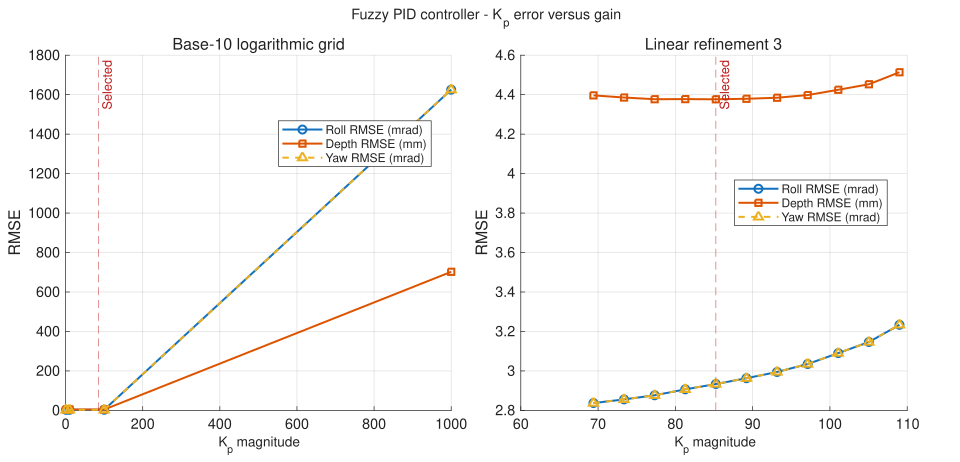

The data file committed next to this chart (first rows):
Stage, Refinement, GainMagnitude, AppliedGain, Success, Samples, FinalTime_s, RollRMSE_mrad, DepthRMSE_mm, YawRMSE_mrad, RollPlusDepth, Objective, Message
log, 0, 1, 1, 1, 415, 0.414, 2.926, 4.952, 2.926, 7.878, 4.952, 
log, 0, 10, 10, 1, 421, 0.42, 2.869, 4.838, 2.869, 7.706, 4.838, 
log, 0, 100, 100, 1, 516, 0.515, 3.078, 4.419, 3.078, 7.497, 4.419, 
log, 0, 1000, 1000, 1, 221, 0.22, 1625, 702.3, 1625, 2328, 702.3, 
linear, 1, 10, 10, 1, 421, 0.42, 2.869, 4.838, 2.869, 7.706, 4.838, 
linear, 1, 109, 109, 1, 530, 0.529, 3.234, 4.514, 3.234, 7.747, 4.514, 
linear, 1, 208, 208, 1, 2001, 2, 10.98, 12.81, 10.98, 23.79, 12.81, 
linear, 1, 307, 307, 1, 2001, 2, 393.6, 101.6, 393.6, 495.1, 101.6, 
linear, 1, 406, 406, 1, 2001, 2, 177.4, 212.2, 177.4, 389.5, 212.2, 
linear, 1, 505, 505, 1, 691, 0.69, 289.4, 319.6, 289.4, 609, 319.6, 
linear, 1, 604, 604, 1, 252, 0.251, 1276, 495.5, 1276, 1771, 495.5, 
linear, 1, 703, 703, 1, 2001, 2, 287.9, 406.1, 287.9, 694, 406.1, 
linear, 1, 802, 802, 1, 189, 0.188, 1050, 790.8, 1050, 1841, 790.8, 
linear, 1, 901, 901, 1, 2001, 2, 919.2, 234.9, 919.2, 1154, 234.9, 
linear, 1, 1000, 1000, 1, 221, 0.22, 1625, 702.3, 1625, 2328, 702.3, 
linear, 2, 10, 10, 1, 421, 0.42, 2.869, 4.838, 2.869, 7.706, 4.838, 
linear, 2, 29.8, 29.8, 1, 437, 0.436, 2.782, 4.618, 2.782, 7.4, 4.618, 
linear, 2, 49.6, 49.6, 1, 455, 0.454, 2.775, 4.476, 2.775, 7.252, 4.476, 
linear, 2, 69.4, 69.4, 1, 475, 0.474, 2.837, 4.396, 2.837, 7.234, 4.396, 
linear, 2, 89.2, 89.2, 1, 500, 0.499, 2.963, 4.379, 2.963, 7.342, 4.379, 
linear, 2, 109, 109, 1, 530, 0.529, 3.234, 4.514, 3.234, 7.747, 4.514, 
linear, 2, 128.8, 128.8, 1, 570, 0.569, 3.551, 4.718, 3.551, 8.269, 4.718, 
linear, 2, 148.6, 148.6, 1, 623, 0.622, 3.97, 5.053, 3.97, 9.024, 5.053, 
linear, 2, 168.4, 168.4, 1, 707, 0.706, 4.738, 5.801, 4.738, 10.54, 5.801, 
linear, 2, 188.2, 188.2, 1, 2001, 2, 9.41, 11, 9.41, 20.41, 11, 
linear, 2, 208, 208, 1, 2001, 2, 10.98, 12.81, 10.98, 23.79, 12.81, 
linear, 3, 69.4, 69.4, 1, 475, 0.474, 2.837, 4.396, 2.837, 7.234, 4.396, 
linear, 3, 73.36, 73.36, 1, 480, 0.479, 2.856, 4.386, 2.856, 7.241, 4.386, 
linear, 3, 77.32, 77.32, 1, 485, 0.484, 2.877, 4.377, 2.877, 7.254, 4.377, 
linear, 3, 81.28, 81.28, 1, 490, 0.489, 2.907, 4.377, 2.907, 7.284, 4.377, 
linear, 3, 85.24, 85.24, 1, 495, 0.494, 2.934, 4.377, 2.934, 7.31, 4.377, 
linear, 3, 89.2, 89.2, 1, 500, 0.499, 2.963, 4.379, 2.963, 7.342, 4.379, 
linear, 3, 93.16, 93.16, 1, 506, 0.505, 2.995, 4.384, 2.995, 7.379, 4.384, 
linear, 3, 97.12, 97.12, 1, 511, 0.51, 3.035, 4.398, 3.035, 7.433, 4.398, 
linear, 3, 101.1, 101.1, 1, 517, 0.516, 3.09, 4.425, 3.09, 7.515, 4.425, 
linear, 3, 105, 105, 1, 524, 0.523, 3.147, 4.453, 3.147, 7.599, 4.453, 
linear, 3, 109, 109, 1, 530, 0.529, 3.234, 4.514, 3.234, 7.747, 4.514, 
